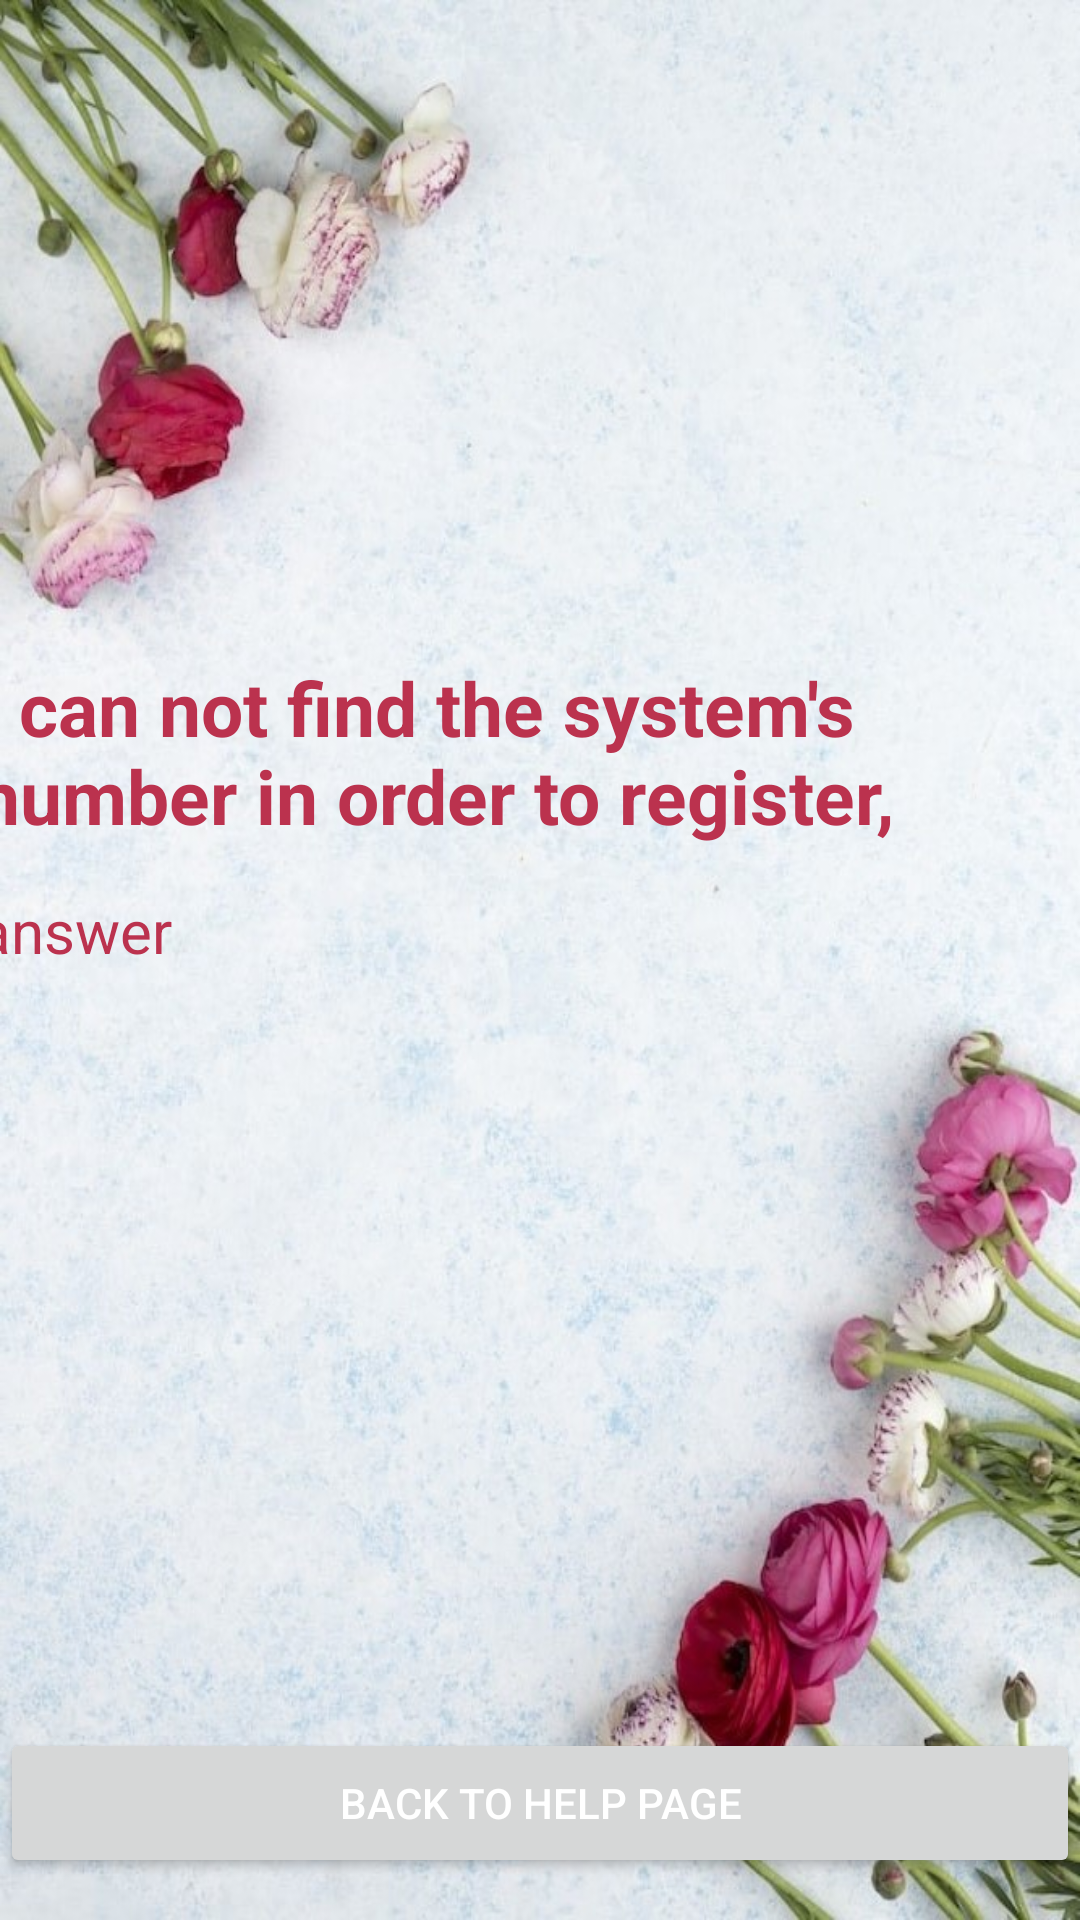

Android layout source for this screen:
<!-- AndroidManifest.xml: application theme Theme.GrowMeApp -->
<!-- res/layout/activity_pop_help_bt3.xml -->
<?xml version="1.0" encoding="utf-8"?>
<androidx.constraintlayout.widget.ConstraintLayout xmlns:android="http://schemas.android.com/apk/res/android"
    xmlns:app="http://schemas.android.com/apk/res-auto"
    xmlns:tools="http://schemas.android.com/tools"
    android:layout_width="match_parent"
    android:layout_height="match_parent"
    android:background="@drawable/flowers9"
    tools:context=".PopHelpBt3">
    <TextView
        android:id="@+id/bt3_title"
        android:layout_width="374dp"
        android:layout_height="65dp"
        android:text="@string/i_can_not_find_the_system_s_number_in_order_to_register_where_is_it"
        android:textColor="#BB324E"
        android:textSize="25sp"
        android:textStyle="bold"
        app:layout_constraintBottom_toBottomOf="parent"
        app:layout_constraintEnd_toEndOf="parent"
        app:layout_constraintHorizontal_bias="0.567"
        app:layout_constraintStart_toStartOf="parent"
        app:layout_constraintTop_toTopOf="parent"
        app:layout_constraintVertical_bias="0.381" />

    <TextView
        android:id="@+id/bt3_answer"
        android:layout_width="374dp"
        android:layout_height="65dp"
        android:text="answer"
        android:textColor="#BB324E"
        android:textSize="20sp"
        app:layout_constraintBottom_toBottomOf="parent"
        app:layout_constraintEnd_toEndOf="parent"
        app:layout_constraintHorizontal_bias="0.567"
        app:layout_constraintStart_toStartOf="parent"
        app:layout_constraintTop_toTopOf="parent"
        app:layout_constraintVertical_bias="0.516" />

    <Button
        android:id="@+id/BACK_TO_HELP_PAGE"
        android:layout_width="match_parent"
        android:layout_height="50dp"
        android:outlineSpotShadowColor="@color/black"
        android:text="Back to help page"
        android:textColor="@color/white"
        app:layout_constraintBottom_toBottomOf="parent"
        app:layout_constraintEnd_toEndOf="parent"
        app:layout_constraintHorizontal_bias="1.0"
        app:layout_constraintStart_toStartOf="parent"
        app:layout_constraintTop_toTopOf="parent"
        app:layout_constraintVertical_bias="0.976"
        tools:ignore="UnusedAttribute,VisualLintButtonSize" />

</androidx.constraintlayout.widget.ConstraintLayout>
<!-- resources referenced by this layout -->
<resources>
  <color name="black">#FF000000</color>
  <color name="white">#FFFFFFFF</color>
  <!-- drawable flowers9: jpeg bitmap (drawable, 128716 bytes) -->
  <string name="i_can_not_find_the_system_s_number_in_order_to_register_where_is_it">I can not find the system\'s number in order to register, where is it?</string>
  <style name="Theme.GrowMeApp" parent="Base.Theme.GrowMeApp" />
  <style name="Base.Theme.GrowMeApp" parent="Theme.Material3.DayNight.NoActionBar">
          <item name="colorPrimary">@color/mygreen</item>
          <item name="colorPrimaryVariant">@color/mygreen</item>
          <item name="colorOnPrimary">@color/white</item>
      </style>
  <color name="mygreen">#5D7C60</color>
</resources>
